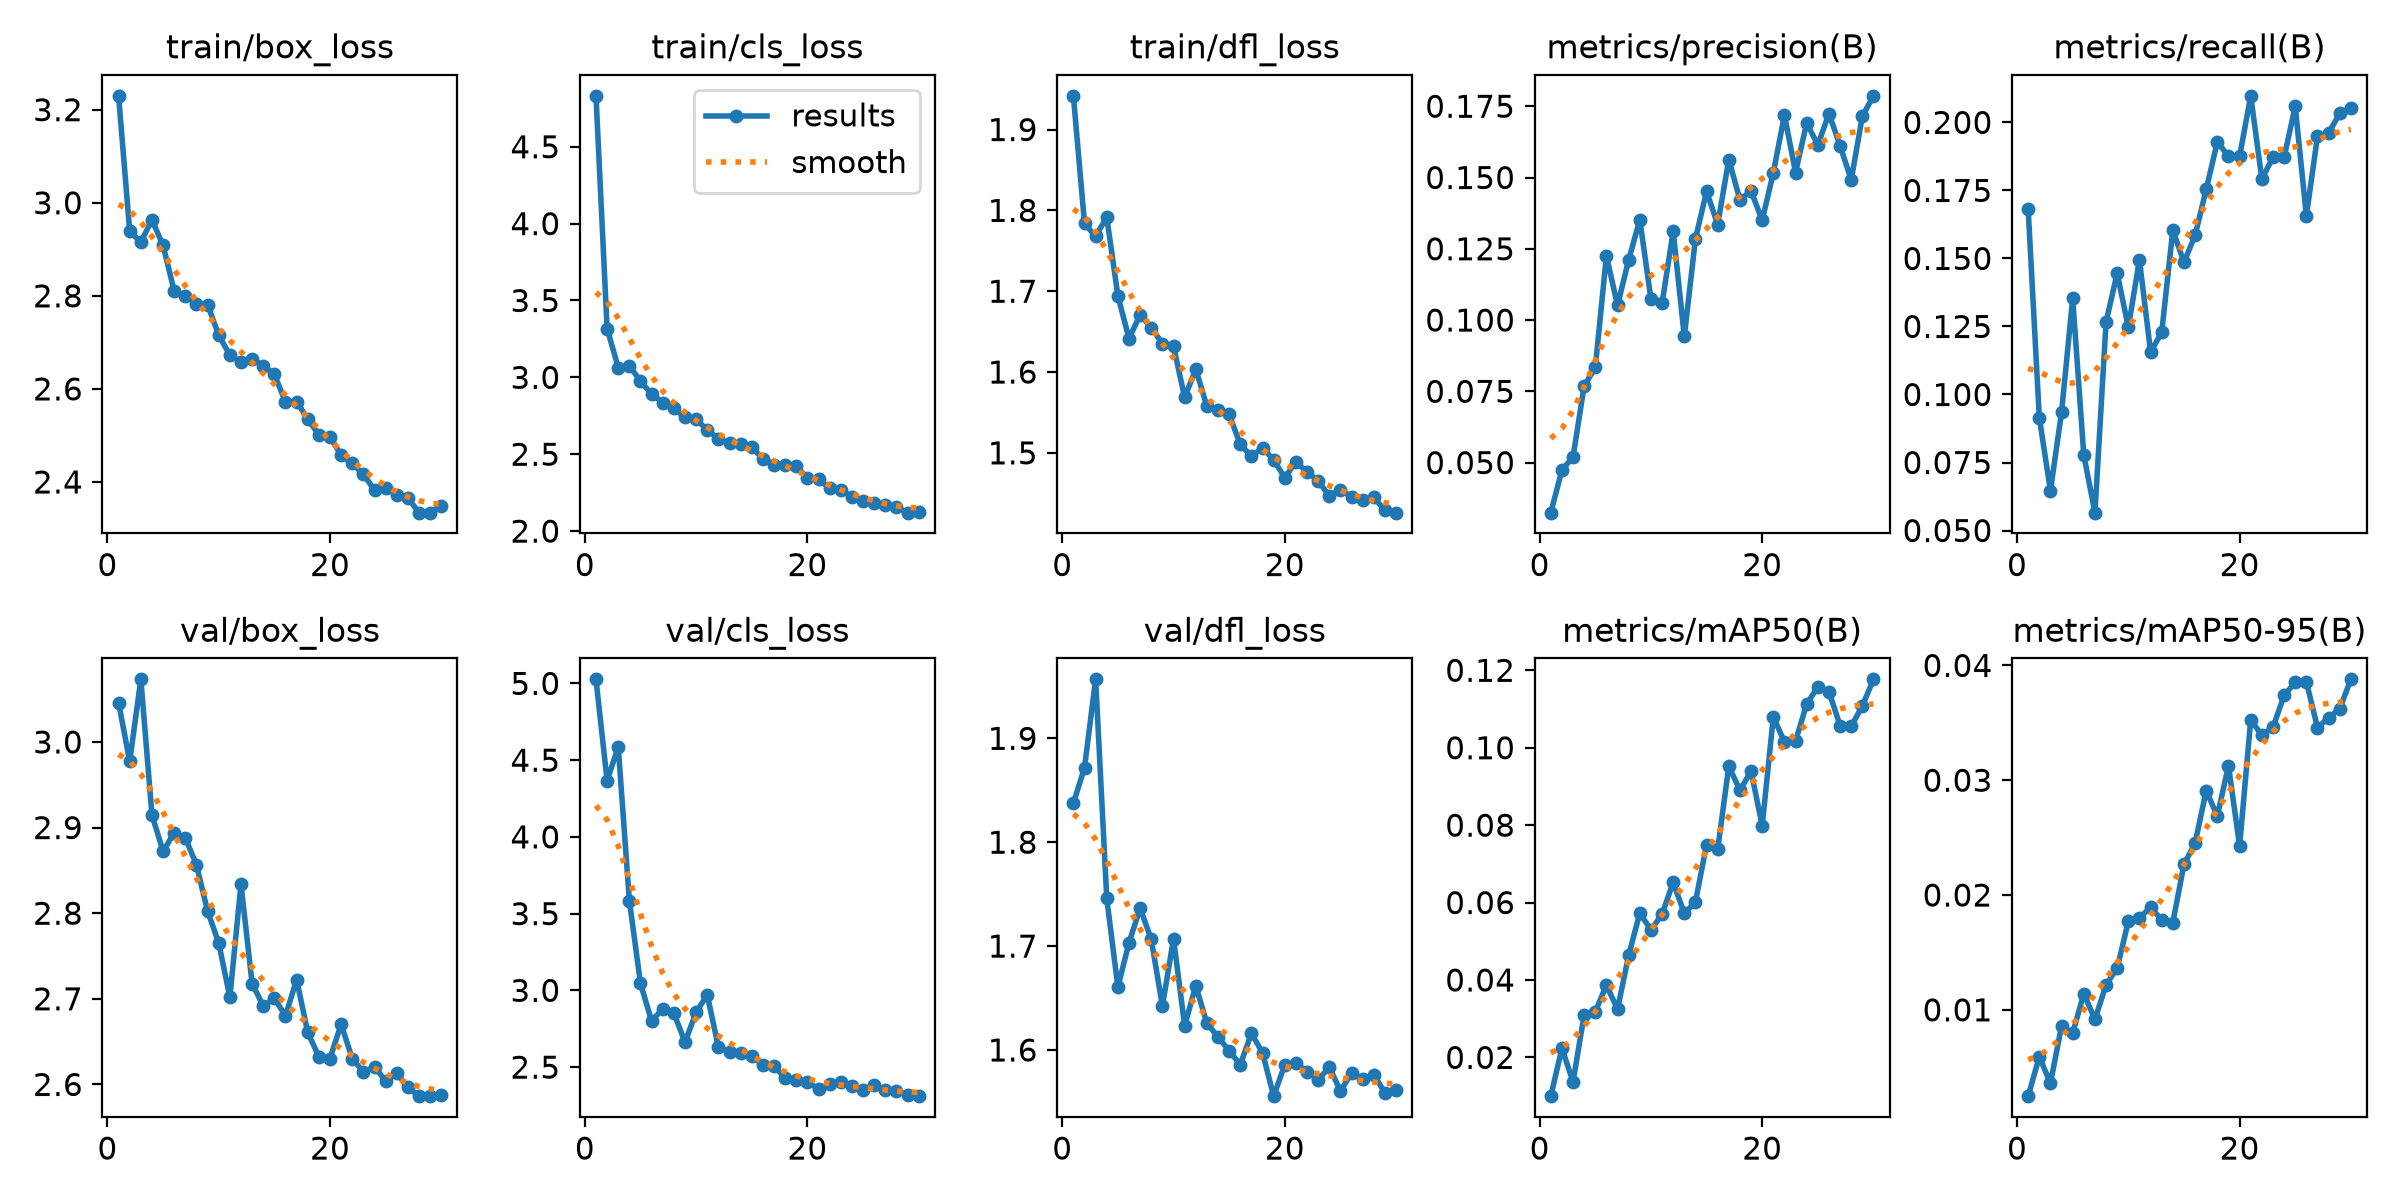

Source data for this figure (header and first rows):
epoch, time, train/box_loss, train/cls_loss, train/dfl_loss, metrics/precision(B), metrics/recall(B), metrics/mAP50(B), metrics/mAP50-95(B), val/box_loss, val/cls_loss, val/dfl_loss, lr/pg0, lr/pg1, lr/pg2
1, 6.011, 3.23, 4.831, 1.942, 0.03244, 0.1681, 0.00999, 0.00248, 3.046, 5.026, 1.837, 0.0005483, 0.0005483, 0.0005483
2, 11.4, 2.939, 3.317, 1.784, 0.04738, 0.09152, 0.02235, 0.00592, 2.977, 4.366, 1.872, 0.001101, 0.001101, 0.001101
3, 16.72, 2.915, 3.064, 1.768, 0.05197, 0.0646, 0.01366, 0.0036, 3.073, 4.586, 1.957, 0.001642, 0.001642, 0.001642
4, 22.01, 2.964, 3.076, 1.792, 0.07686, 0.09352, 0.03103, 0.0086, 2.915, 3.585, 1.746, 0.001627, 0.001627, 0.001627
5, 27.3, 2.908, 2.975, 1.694, 0.08336, 0.1353, 0.0318, 0.00796, 2.872, 3.045, 1.66, 0.001596, 0.001596, 0.001596
6, 32.55, 2.81, 2.891, 1.641, 0.1225, 0.07765, 0.03864, 0.01142, 2.894, 2.8, 1.703, 0.001556, 0.001556, 0.001556
7, 37.84, 2.799, 2.836, 1.671, 0.1052, 0.05657, 0.03249, 0.00916, 2.888, 2.88, 1.736, 0.001509, 0.001509, 0.001509
8, 43.12, 2.783, 2.799, 1.655, 0.1211, 0.1267, 0.04636, 0.01218, 2.856, 2.852, 1.706, 0.001455, 0.001455, 0.001455
9, 48.4, 2.781, 2.741, 1.635, 0.1352, 0.1446, 0.05729, 0.01364, 2.802, 2.663, 1.642, 0.001394, 0.001394, 0.001394
10, 53.69, 2.716, 2.727, 1.632, 0.1074, 0.1247, 0.05292, 0.0177, 2.765, 2.857, 1.707, 0.001327, 0.001327, 0.001327
11, 58.99, 2.673, 2.658, 1.569, 0.1059, 0.1495, 0.05698, 0.01802, 2.702, 2.971, 1.623, 0.001254, 0.001254, 0.001254
12, 64.28, 2.658, 2.6, 1.604, 0.1311, 0.1156, 0.06524, 0.01893, 2.834, 2.631, 1.662, 0.001177, 0.001177, 0.001177
13, 69.56, 2.665, 2.573, 1.558, 0.09427, 0.1228, 0.0572, 0.01784, 2.718, 2.599, 1.625, 0.001097, 0.001097, 0.001097
14, 74.83, 2.65, 2.565, 1.553, 0.1285, 0.1604, 0.06017, 0.0176, 2.692, 2.591, 1.613, 0.001013, 0.001013, 0.001013
15, 80.14, 2.631, 2.545, 1.548, 0.1452, 0.1486, 0.07494, 0.02267, 2.701, 2.571, 1.599, 0.0009281, 0.0009281, 0.0009281
16, 85.46, 2.572, 2.47, 1.51, 0.1335, 0.1585, 0.07372, 0.02452, 2.68, 2.516, 1.586, 0.0008418, 0.0008418, 0.0008418
17, 90.76, 2.573, 2.432, 1.496, 0.1563, 0.1754, 0.09525, 0.02909, 2.723, 2.505, 1.616, 0.0007556, 0.0007556, 0.0007556
18, 96.07, 2.535, 2.428, 1.506, 0.1421, 0.1929, 0.08899, 0.02688, 2.661, 2.431, 1.597, 0.0006703, 0.0006703, 0.0006703
19, 101.3, 2.502, 2.421, 1.491, 0.1453, 0.1875, 0.09395, 0.03127, 2.633, 2.413, 1.556, 0.0005868, 0.0005868, 0.0005868
20, 106.6, 2.498, 2.346, 1.469, 0.135, 0.1875, 0.07987, 0.02428, 2.63, 2.406, 1.586, 0.0005062, 0.0005062, 0.0005062
21, 112.8, 2.458, 2.336, 1.489, 0.1517, 0.2098, 0.108, 0.03526, 2.67, 2.356, 1.588, 0.0004293, 0.0004293, 0.0004293
22, 118.2, 2.44, 2.279, 1.476, 0.1719, 0.1792, 0.1015, 0.03392, 2.63, 2.387, 1.579, 0.0003568, 0.0003568, 0.0003568
23, 123.5, 2.416, 2.267, 1.465, 0.1517, 0.1872, 0.1017, 0.03461, 2.615, 2.405, 1.571, 0.0002897, 0.0002897, 0.0002897
24, 128.8, 2.382, 2.224, 1.447, 0.1692, 0.1872, 0.1113, 0.03739, 2.621, 2.374, 1.584, 0.0002286, 0.0002286, 0.0002286
25, 134.1, 2.387, 2.195, 1.454, 0.1614, 0.2059, 0.1157, 0.03852, 2.604, 2.353, 1.56, 0.0001743, 0.0001743, 0.0001743
26, 139.5, 2.372, 2.181, 1.446, 0.1724, 0.1657, 0.1145, 0.03858, 2.613, 2.381, 1.578, 0.0001272, 0.0001272, 0.0001272
27, 144.8, 2.366, 2.172, 1.442, 0.1611, 0.1948, 0.1057, 0.03459, 2.597, 2.35, 1.572, 8.80093e-05, 8.80093e-05, 8.80093e-05
28, 150.1, 2.334, 2.155, 1.445, 0.1492, 0.1961, 0.1055, 0.03544, 2.586, 2.343, 1.576, 5.70564e-05, 5.70564e-05, 5.70564e-05
29, 155.4, 2.334, 2.12, 1.429, 0.1715, 0.2034, 0.1108, 0.03622, 2.587, 2.319, 1.559, 3.47018e-05, 3.47018e-05, 3.47018e-05
30, 160.7, 2.349, 2.127, 1.426, 0.1787, 0.2053, 0.1177, 0.03879, 2.588, 2.311, 1.562, 2.11903e-05, 2.11903e-05, 2.11903e-05
